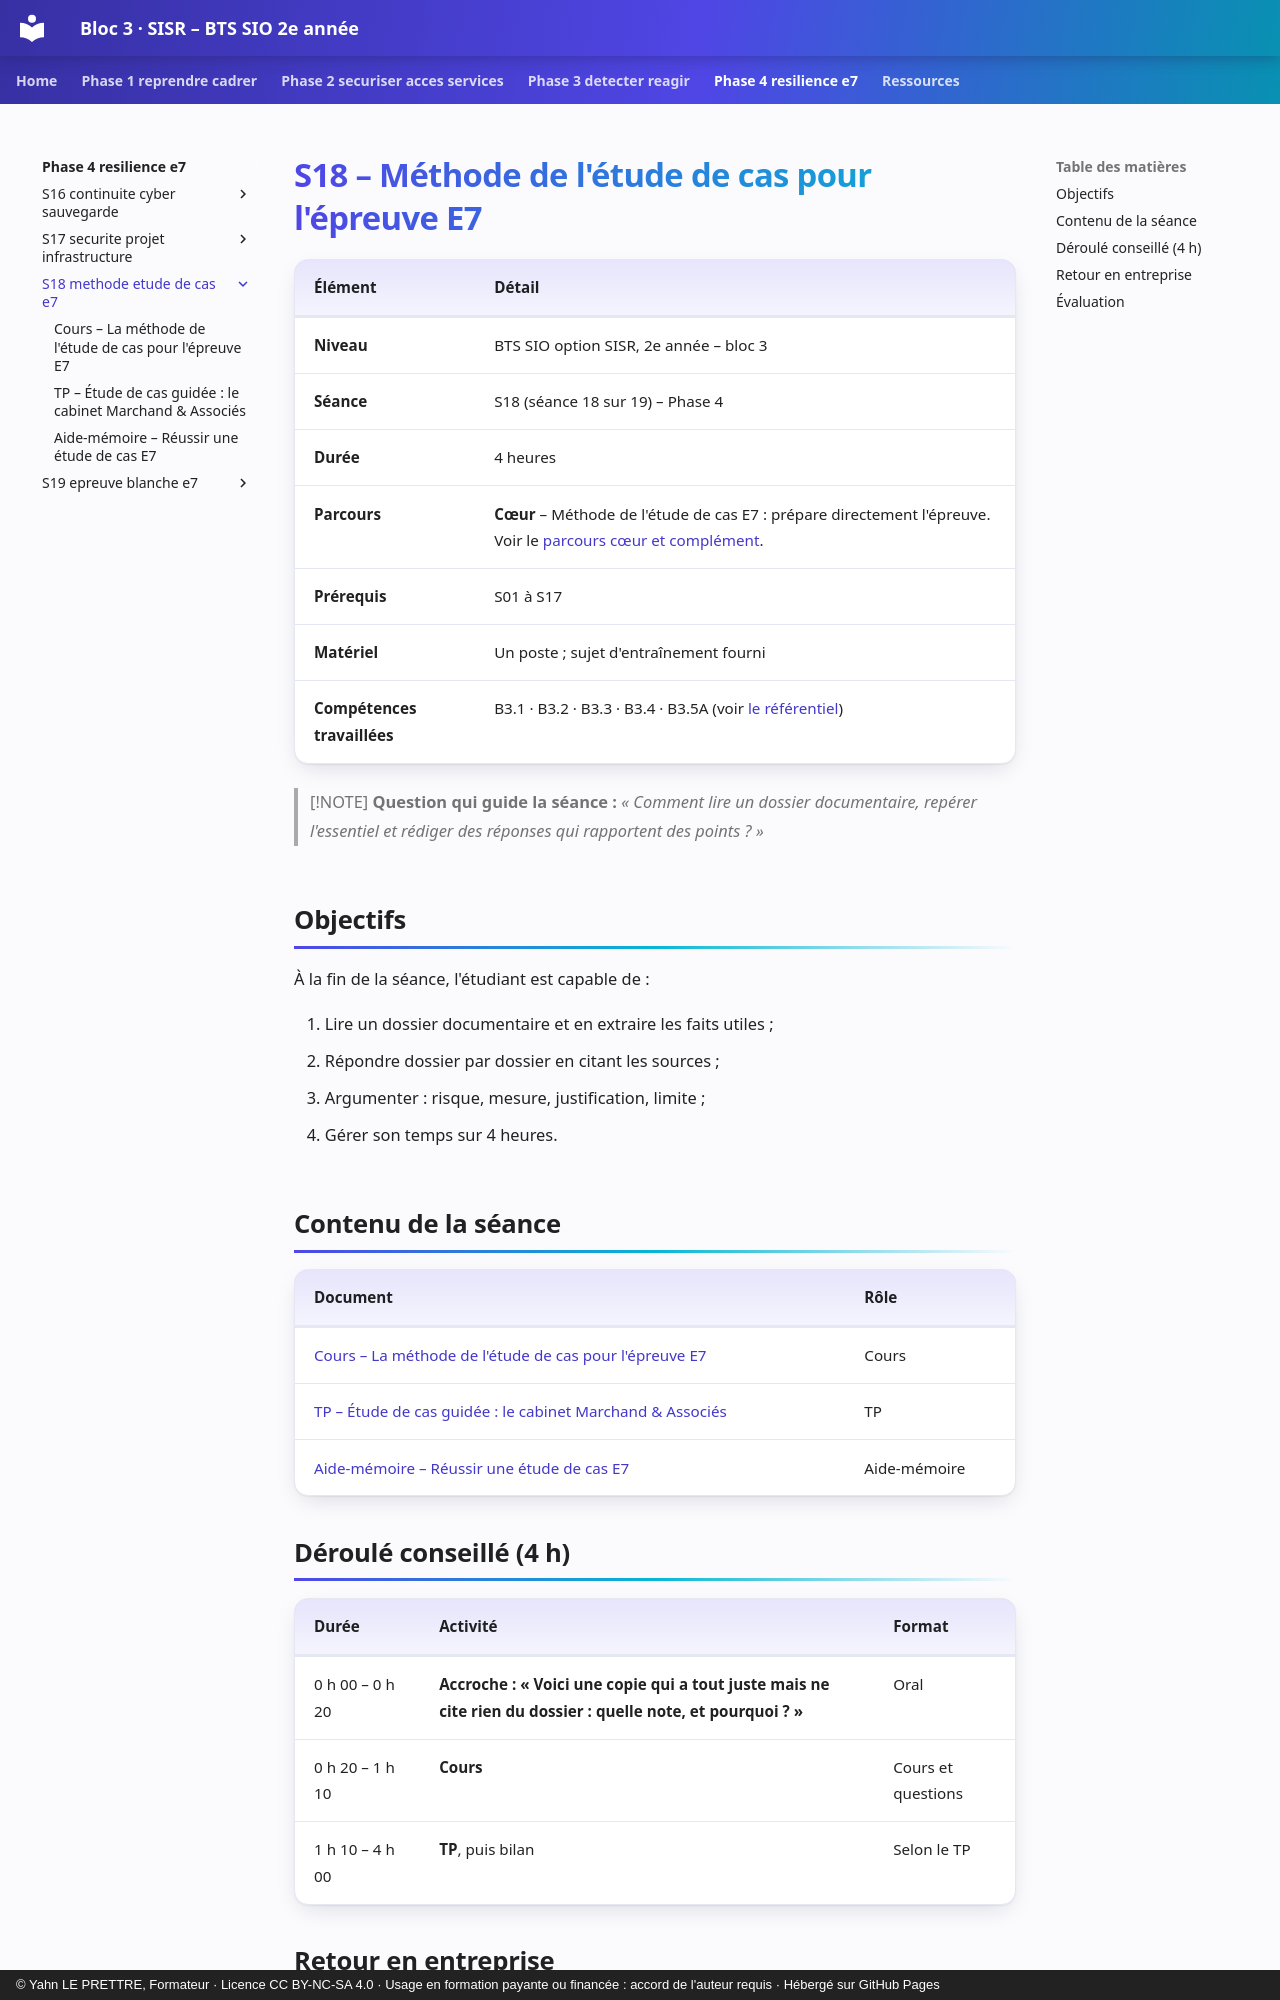

repository: YahnLP/bts2-sio-sisr-bloc3 · page: phase-4-resilience-e7/S18-methode-etude-de-cas-e7/index.html · generator: mkdocs · copyright: © Yahn LE PRETTRE, Formateur · Licence CC BY-NC-SA 4.0 · Usage en formation payante ou financée : accord de l'auteur requis · Hébergé sur GitHub Pages

# S18 – Méthode de l'étude de cas pour l'épreuve E7

| Élément | Détail |
|---|---|
| **Niveau** | BTS SIO option SISR, 2e année – bloc 3 |
| **Séance** | S18 (séance 18 sur 19) – Phase 4 |
| **Durée** | 4 heures |
| **Parcours** | **Cœur** – Méthode de l'étude de cas E7 : prépare directement l'épreuve. Voir le [parcours cœur et complément](../../ressources/parcours-coeur-complement.md). |
| **Prérequis** | S01 à S17 |
| **Matériel** | Un poste ; sujet d'entraînement fourni |
| **Compétences travaillées** | B3.1 · B3.2 · B3.3 · B3.4 · B3.5A (voir [le référentiel](../../ressources/referentiel.md)) |

> [!NOTE]
> **Question qui guide la séance :** *« Comment lire un dossier documentaire, repérer l'essentiel et rédiger des réponses qui rapportent des points ? »*

## Objectifs

À la fin de la séance, l'étudiant est capable de :

1. Lire un dossier documentaire et en extraire les faits utiles ;
2. Répondre dossier par dossier en citant les sources ;
3. Argumenter : risque, mesure, justification, limite ;
4. Gérer son temps sur 4 heures.

## Contenu de la séance

| Document | Rôle |
|---|---|
| [Cours – La méthode de l'étude de cas pour l'épreuve E7](01-cours.md) | Cours |
| [TP – Étude de cas guidée : le cabinet Marchand & Associés](02-tp.md) | TP |
| [Aide-mémoire – Réussir une étude de cas E7](03-aide-memoire.md) | Aide-mémoire |

## Déroulé conseillé (4 h)

| Durée | Activité | Format |
|---|---|---|
| 0 h 00 – 0 h 20 | **Accroche : « Voici une copie qui a tout juste mais ne cite rien du dossier : quelle note, et pourquoi ? »** | Oral |
| 0 h 20 – 1 h 10 | **Cours** | Cours et questions |
| 1 h 10 – 4 h 00 | **TP**, puis bilan | Selon le TP |
